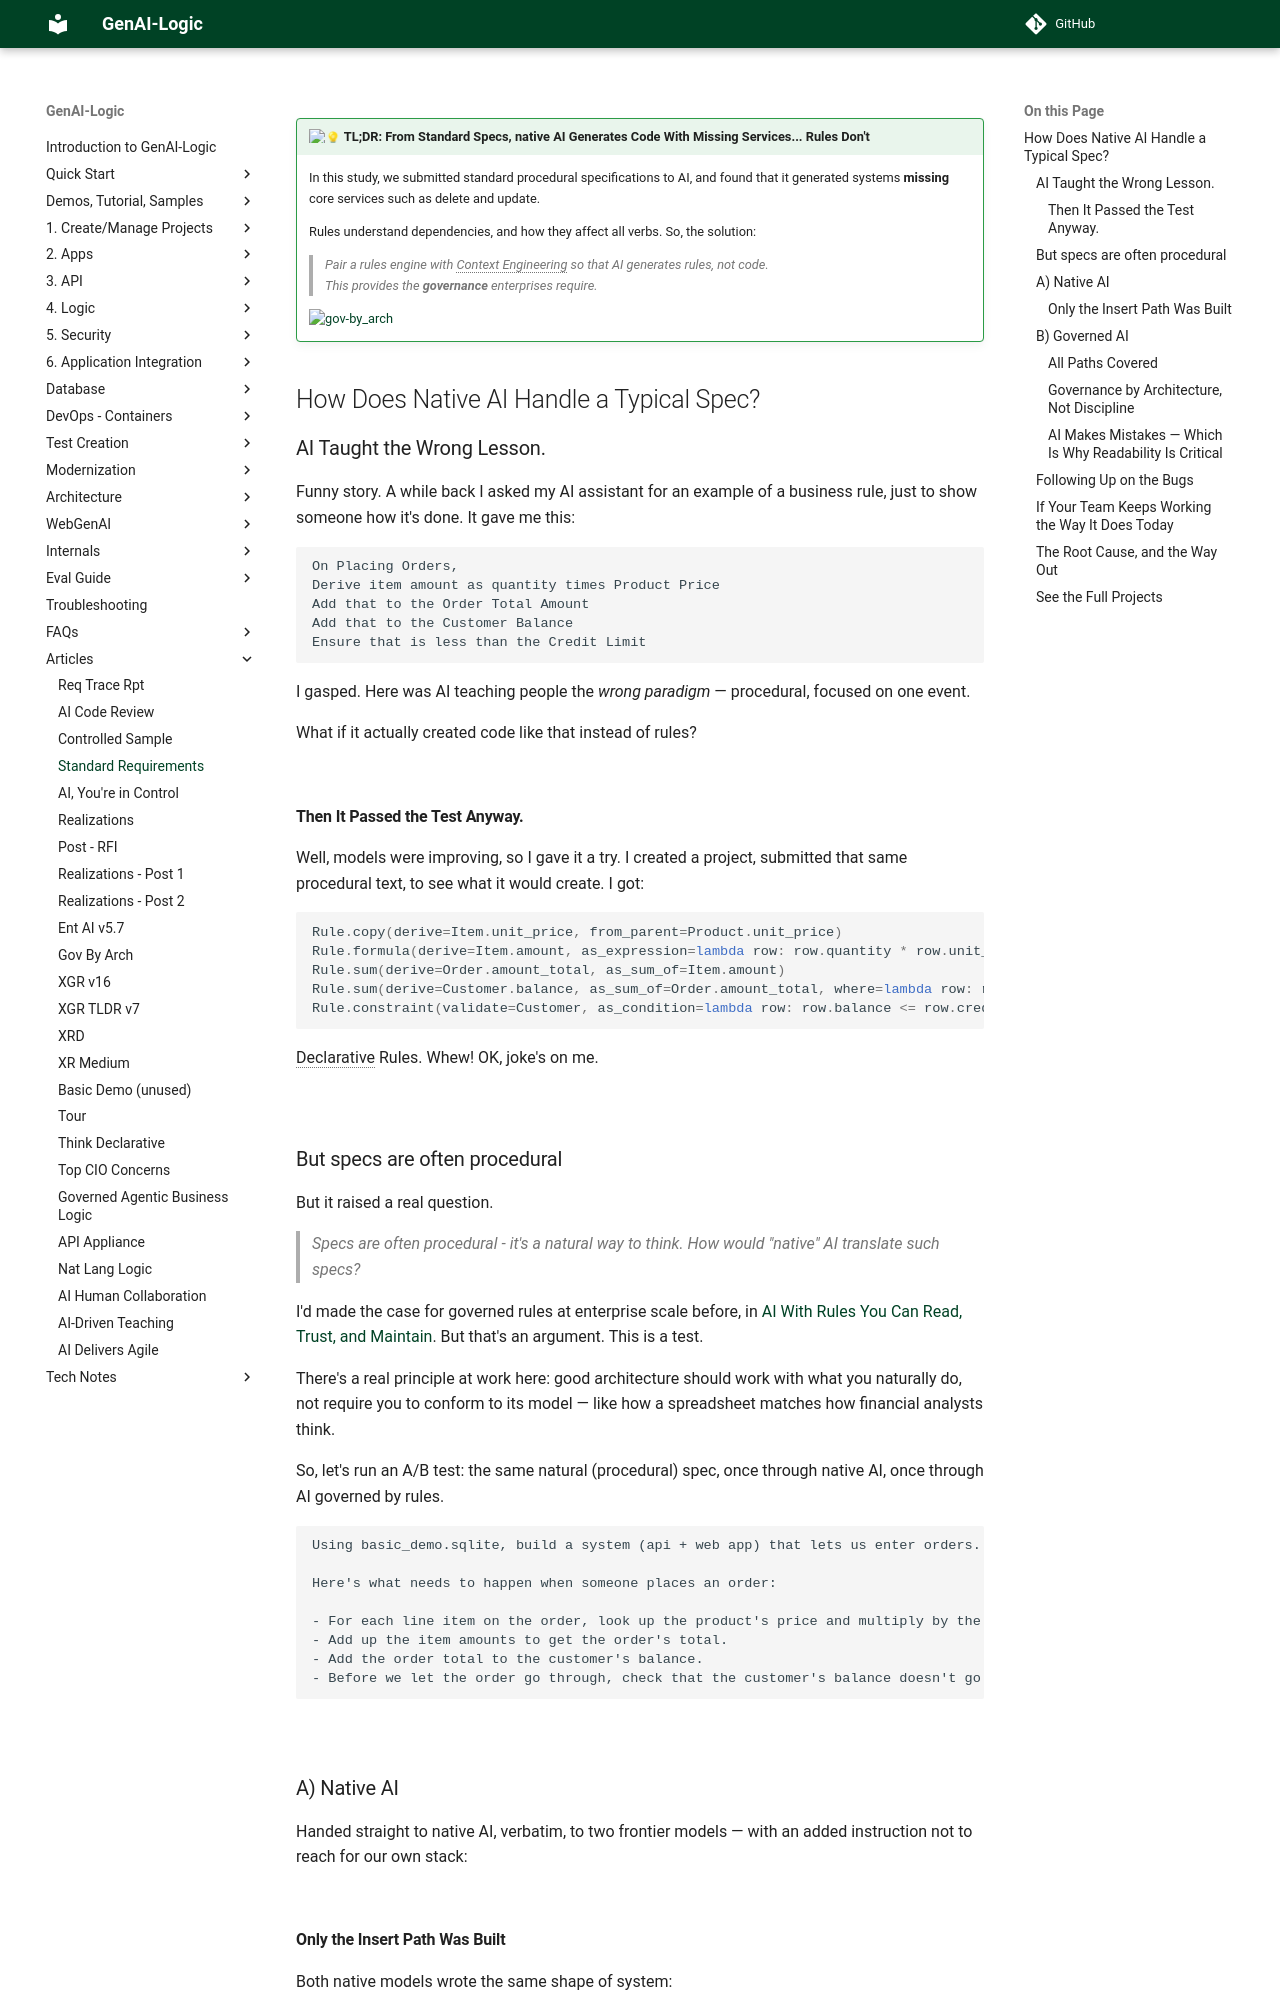

repository: ApiLogicServer/Docs · page: Tech-Standard-Reqs/index.html · generator: jekyll

---
title: How Does Native AI Handle a Typical Spec?
source: docs/Tech-Standard-Reqs.md
---

<style>
  .md-typeset h1,
  .md-content__button {
    display: none;
  }
</style>

!!! pied-piper ":bulb: TL;DR: From Standard Specs, native AI Generates Code With Missing Services... Rules Don't"

    In this study, we submitted standard procedural specifications to AI, and found that it generated systems **missing** core services such as delete and update.

    Rules understand dependencies, and how they affect all verbs. So, the solution:

    > Pair a rules engine with Context Engineering so that AI generates rules, not code. <br>This provides the **governance** enterprises require.

    ![gov-by_arch](images/architecture/proc-decl-simple.png)


# How Does Native AI Handle a Typical Spec?

## AI Taught the Wrong Lesson.

Funny story. A while back I asked my AI assistant for an example of a business rule, just to show someone how it's done. It gave me this:

```
On Placing Orders,
Derive item amount as quantity times Product Price
Add that to the Order Total Amount
Add that to the Customer Balance
Ensure that is less than the Credit Limit
```

I gasped. Here was AI teaching people the *wrong paradigm* — procedural, focused on one event.

What if it actually created code like that instead of rules?

&nbsp;

### Then It Passed the Test Anyway.

Well, models were improving, so I gave it a try.  I created a project, submitted that same procedural text, to see what it would create.  I got:

```python
Rule.copy(derive=Item.unit_price, from_parent=Product.unit_price)
Rule.formula(derive=Item.amount, as_expression=lambda row: row.quantity * row.unit_price)
Rule.sum(derive=Order.amount_total, as_sum_of=Item.amount)
Rule.sum(derive=Customer.balance, as_sum_of=Order.amount_total, where=lambda row: row.date_shipped is None)
Rule.constraint(validate=Customer, as_condition=lambda row: row.balance <= row.credit_limit, ...)
```

Declarative Rules. Whew! OK, joke's on me. 

&nbsp;

## But specs are often procedural

But it raised a real question. 

> Specs are often procedural - it's a natural way to think.  How would "native" AI translate such specs?

I'd made the case for governed rules at enterprise scale before, in [AI With Rules You Can Read, Trust, and Maintain](https://www.linkedin.com/pulse/ai-rules-you-can-read-trust-maintain-val-huber-u7q5c). But that's an argument. This is a test.

There's a real principle at work here: good architecture should work with what you naturally do, not require you to conform to its model — like how a spreadsheet matches how financial analysts think.

So, let's run an A/B test: the same natural (procedural) spec, once through native AI, once through AI governed by rules.

```
Using basic_demo.sqlite, build a system (api + web app) that lets us enter orders.

Here's what needs to happen when someone places an order:

- For each line item on the order, look up the product's price and multiply by the quantity to get the item's amount.
- Add up the item amounts to get the order's total.
- Add the order total to the customer's balance.
- Before we let the order go through, check that the customer's balance doesn't go over their credit limit — if it would, reject the order.
```

&nbsp;

## A) Native AI

Handed straight to native AI, verbatim, to two frontier models — with an added instruction not to reach for our own stack:


&nbsp;
